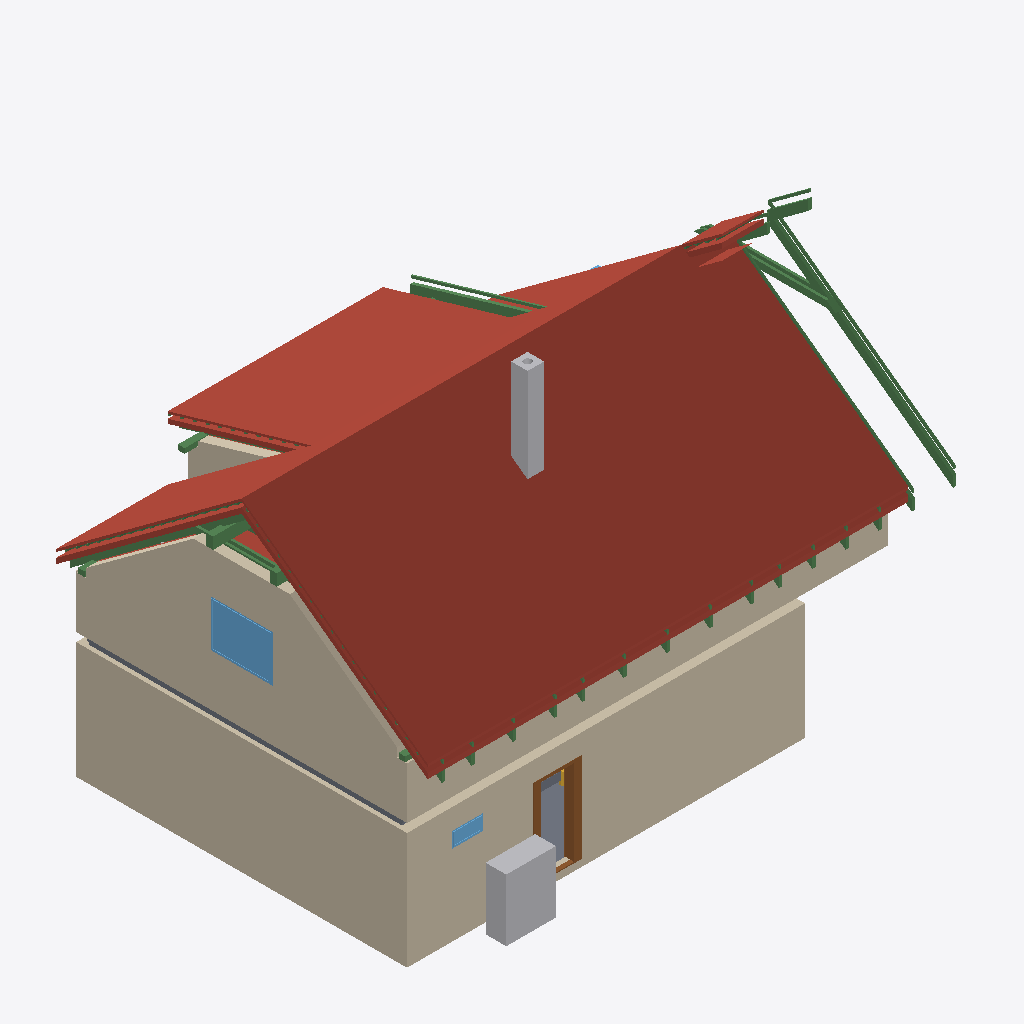
Isometric view of an IFC building model (IFC-SPF (STEP), schema IFC4, length unit metre), seen from the south-west, elements coloured by IFC class: 36 beams (green), 27 roofs (red-brown), 8 walls (beige), 3 slabs (grey), 2 other elements (light grey), 2 windows (light blue), 1 door (brown), 1 stair (yellow).
Extent 12.9 m × 9.2 m × 8.8 m (x, y, z). Storeys (11): Ground floor at 0.00 m; Upper floor at 3.03 m; Roof - -2: Vapour barrier at 3.03 m; Roof - -3: Gypsum plasterboard at 3.03 m; Roof - 0: Rafters at 3.03 m; Roof - 0a: Collar ties at 3.03 m; Roof - +1: Wood fiberboard at 3.03 m; Roof - +2: Underlay at 3.03 m; Roof - +3: Counter-battens at 3.03 m; Roof - +4: Tile battens at 3.03 m; Roof - +5: Tiles at 3.03 m. Elements (355): 233 IfcBeam, 65 IfcSlab, 19 IfcWall, 15 IfcFurniture, 8 IfcDoor, 7 IfcWindow, 5 IfcSanitaryTerminal, 2 IfcStair, 1 IfcChimney.

HEADER;
FILE_DESCRIPTION(('ViewDefinition[DesignTransferView]'),'2;1');
FILE_NAME('/dev/null','2026-09-12T06:33:17+02:00',(''),(''),'IfcOpenShell 0.8.5','IfcOpenShell 0.8.5','Nobody');
FILE_SCHEMA(('IFC4'));
ENDSEC;
DATA;
#1=IFCPROJECT('2ImSzraan7V9uoAUwoQ$kQ',$,'My house',$,$,$,$,(#10,#15),#5);
#19=IFCSITE('29j6Igz1H9CeLb16csgE21',$,'Site',$,$,#27455,$,$,$,$,$,$,$,$);
#20=IFCBUILDING('2Ra4uPRn9BDQuULX8S2xYu',$,'My house',$,$,#27460,$,$,$,$,$,$);
#33=IFCBUILDINGSTOREY('3PeN_gF9r0dh7blkLY_xKN',$,'Ground floor',$,$,#27465,$,$,$,0.0);
#40=IFCBUILDINGSTOREY('0t0VQ13Jj8_eJbN42OYhrz',$,'Upper floor',$,$,#27470,$,$,$,3.03);
#12925=IFCBUILDINGSTOREY('0vRZUtRxXApOwOH2o4DsYy',$,'Roof - -2: Vapour barrier','Visibility container for Vapour barrier','ROOF_LAYER',#27475,$,$,$,3.03);
#12931=IFCBUILDINGSTOREY('1EeuhA5YT25AnmLqI7Mgnt',$,'Roof - -3: Gypsum plasterboard','Visibility container for Gypsum plasterboard','ROOF_LAYER',#27480,$,$,$,3.03);
#12937=IFCBUILDINGSTOREY('2VBdfuWEvFBe8PbTWLBr0R',$,'Roof - 0: Rafters','Visibility container for Rafters','ROOF_LAYER',#27485,$,$,$,3.03);
#12943=IFCBUILDINGSTOREY('3qcqvDdUz4NeUCU$PaIOp1',$,'Roof - 0a: Collar ties','Visibility container for Collar ties','ROOF_LAYER',#27490,$,$,$,3.03);
#12949=IFCBUILDINGSTOREY('2j54uOfdfEcOC1pP2Ap6sC',$,'Roof - +1: Wood fiberboard','Visibility container for Wood fiberboard','ROOF_LAYER',#27495,$,$,$,3.03);
#12955=IFCBUILDINGSTOREY('18KkF25AX54Ot3Er3dPjUw',$,'Roof - +2: Underlay','Visibility container for Roofing underlay','ROOF_LAYER',#27500,$,$,$,3.03);
#12961=IFCBUILDINGSTOREY('0Cv$_Zg7T7EvTjUZ4hZtV7',$,'Roof - +3: Counter-battens','Visibility container for Counter-battens','ROOF_LAYER',#27505,$,$,$,3.03);
#12967=IFCBUILDINGSTOREY('259auexJr6zA_ZWDUktXxs',$,'Roof - +4: Tile battens','Visibility container for Tile battens','ROOF_LAYER',#27510,$,$,$,3.03);
#12973=IFCBUILDINGSTOREY('0pShEwsb9E0uZC4RQeFW57',$,'Roof - +5: Tiles','Visibility container for Roof tiles','ROOF_LAYER',#27515,$,$,$,3.03);
#13807=IFCSLAB('0cFV1mOyDFAffI$sTBP$mk',$,'Street segment 2 roof tiles',$,$,#28970,#13837,$,.ROOF.);
#173=IFCWALL('3U_smAveXAevCqwpem_$8$',$,'Wall 1',$,$,#29165,#194,$,$);
#199=IFCWALL('0cWV7ep_rAmPhBexKtreLe',$,'Wall 2',$,$,#29170,#219,$,$);
#14088=IFCSLAB('14QEOmhZ1ESeRxZZjf6oLW',$,'Street segment 3 roof tiles',$,$,#28995,#14118,$,.ROOF.);
#13526=IFCSLAB('16D_mGVg5Eh9MLRX$aVeic',$,'Street segment 1 roof tiles',$,$,#28945,#13556,$,.ROOF.);
#11595=IFCWALL('0M1I7di_L7bBbOw6mMTdVC',$,'Wall 7',$,$,#29240,#11639,$,$);
#15066=IFCSLAB('1dLC$OGHHEYA1CrjjOmm4l',$,'Dormer segment 2 roof tiles',$,$,#29085,#15096,$,.ROOF.);
#11254=IFCWALL('343VJli7fEuBtc214WpzAZ',$,'Wall 2',$,$,#29215,#11274,$,$);
#13239=IFCSLAB('2ja3UiFIz8qg8f2JYCfD6j',$,'Street segment 0 roof tiles',$,$,#28920,#13269,$,.ROOF.);
#15347=IFCSLAB('0fLfWUCXP3FA4cRxjcMcG1',$,'Garden segment 3 roof tiles',$,$,#29110,#15377,$,.ROOF.);
#1167=IFCFURNITURE('2R_Fp8gBj3DAdczQuQmBTq',$,'Tepelné?Čerpadlo',$,'Tepelné?Čerpadlo',#29285,#1179,$,.USERDEFINED.);
#2460=IFCCHIMNEY('3yYxwS3f5CJeig8bJewgTR',$,'Main chimney',$,$,#28820,#2480,$,.NOTDEFINED.);
#14650=IFCSLAB('2r0fDTUjL0PftyTLxSbVzT',$,'Garden segment 1 roof tiles',$,$,#29045,#14680,$,.ROOF.);
#12785=IFCWINDOW('2_WUn4mR97_x7VPpFwyjmZ',$,'Window 4',$,$,#32235,#12786,$,1.125,1.5,.WINDOW.,.SINGLE_PANEL.,$);
#21682=IFCBEAM('0vxFWRSkz2bfguzm7T7_tG',$,'Rafter 1',$,'RAFTER',#28310,#21713,$,.USERDEFINED.);
#14785=IFCSLAB('1pxwrT2Ir0cxME5XbzZhsp',$,'Garden segment 2 above dormer roof tiles',$,$,#29060,#14815,$,.ROOF.);
#524=IFCDOOR('2zQZhVfz91OQ_tetZ2X7PD',$,'Door 1',$,$,#32165,#534,$,2.15,0.9,.DOOR.,.SINGLE_SWING_LEFT.,$);
#11474=IFCWALL('0pxV4X8TjCfvCWX5L93QYi',$,'Wall 6',$,$,#29235,#11518,$,$);
#13998=IFCSLAB('34VjUCO2DETBh4c$Yecilz',$,'Street segment 3 wood fiberboard',$,$,#28985,#14028,$,.ROOF.);
#14043=IFCSLAB('3peuD6NNzEmOH3ATBJ9YUL',$,'Street segment 3 roofing underlay',$,$,#28990,#14073,$,.ROOF.);
#8390=IFCSLAB('09LebyECn8Ffhie9n6TN4o',$,'Ceiling 3',$,$,#28870,#8399,$,.FLOOR.);
#125=IFCSLAB('1VYKNL3dr1iAUvObKfcSNP',$,'Chodba',$,$,#28840,#137,$,.FLOOR.);
#22952=IFCBEAM('3Eod0QIX56jPlFapig4X3R',$,'Rafter 1',$,'RAFTER',#28450,#22983,$,.USERDEFINED.);
#13717=IFCSLAB('3FnUd_2eL2oO$wr4tZ$Mpr',$,'Street segment 2 wood fiberboard',$,$,#28960,#13747,$,.ROOF.);
#13762=IFCSLAB('0PSEjImqj0bAqqGgczCjUJ',$,'Street segment 2 roofing underlay',$,$,#28965,#13792,$,.ROOF.);
#21730=IFCBEAM('1zYnuBEO9B39ahxjpdoLgS',$,'Street counter-batten 1',$,$,#28315,#21761,$,.BEAM.);
#26216=IFCBEAM('3hQtQOJQj5IObmkE05IlsS',$,'Rafter 1',$,'RAFTER',#28810,#26247,$,.USERDEFINED.);
#15257=IFCSLAB('0UOrJfy1P08uJinmIAflKH',$,'Garden segment 3 wood fiberboard',$,$,#29100,#15287,$,.ROOF.);
#22001=IFCBEAM('0l7dZUT0P1cvAcPb3hWqpI',$,'Street counter-batten 2',$,$,#28345,#22032,$,.BEAM.);
#21641=IFCBEAM('0Vaao5C8n9_9SMVCyQuSn0',$,'Collar tie 1 right',$,$,#28305,#21672,$,.BEAM.);
#15302=IFCSLAB('1nJa8Ok8j4VuIugHvsGjfU',$,'Garden segment 3 roofing underlay',$,$,#29105,#15332,$,.ROOF.);
#14369=IFCSLAB('2q19bbAbj108$qTiGqq6SK',$,'Garden segment 0 roof tiles',$,$,#29020,#14399,$,.ROOF.);
#12169=IFCBEAM('0LY99Lc8b9IQcMjN8EOF8a',$,'Beam',$,$,#27660,#12183,$,.BEAM.);
#13436=IFCSLAB('2jMlOUMBHBafeJsoIVcfV3',$,'Street segment 1 wood fiberboard',$,$,#28935,#13466,$,.ROOF.);
#13481=IFCSLAB('3cLcEx7sX2bOAGRxCbTOkD',$,'Street segment 1 roofing underlay',$,$,#28940,#13511,$,.ROOF.);
#14976=IFCSLAB('1y9uZLdVnC5eUDycyJXhU6',$,'Dormer segment 2 wood fiberboard',$,$,#29075,#15006,$,.ROOF.);
#15021=IFCSLAB('2kH0wp89z2pP1mYCmKb3y9',$,'Dormer segment 2 roofing underlay',$,$,#29080,#15051,$,.ROOF.);
#11279=IFCWALL('329CgXJJzFZfwku2pXMOFW',$,'Wall 3',$,$,#29220,#11299,$,$);
#22999=IFCBEAM('3MrE_waqbDUh_xztzWAsZo',$,'Dormer counter-batten 6',$,$,#28455,#23030,$,.BEAM.);
#688=IFCWINDOW('3FBMUj_KL0lhqqsUDrQN$B',$,'Window 1',$,$,#32205,#689,$,0.375,0.75,.WINDOW.,.SINGLE_PANEL.,$);
#21778=IFCBEAM('3zFFCTjNHASBr5rBS$A1Cg',$,'Rafter 1',$,'RAFTER',#28320,#21809,$,.USERDEFINED.);
#21599=IFCBEAM('1KHz$wT8TDJvMr6XQnuey6',$,'Collar tie 1 left',$,$,#28300,#21630,$,.BEAM.);
#14279=IFCSLAB('2Ue8k1uZH0hBPNW$5kKHee',$,'Garden segment 0 wood fiberboard',$,$,#29010,#14309,$,.ROOF.);
#15746=IFCSLAB('3CS_SGjVj6wBCqqfiRqlXi',$,'Flat ceiling segment 3 vapour barrier',$,$,#29145,#15790,$,.ROOF.);
#26081=IFCBEAM('3GbBoWIMXDiQ993Q5N_pCD',$,'Collar tie 22 right',$,$,#28795,#26112,$,.BEAM.);
#14324=IFCSLAB('1xJXpGTXTBuvzkiQdY_IQy',$,'Garden segment 0 roofing underlay',$,$,#29015,#14354,$,.ROOF.);
#26040=IFCBEAM('0HraACp4TEI8aN2o9eCS7c',$,'Collar tie 22 left',$,$,#28790,#26071,$,.BEAM.);
#12264=IFCBEAM('2CiDum33DAyv3MxsEnw0S6',$,'Beam',$,$,#27685,#12278,$,.BEAM.);
#11229=IFCWALL('2uiAWf3un008FW8e85FQME',$,'Wall 1',$,$,#29210,#11249,$,$);
#22048=IFCBEAM('3Ojm_xx1bAaRqEvX0QqBCF',$,'Rafter 1',$,'RAFTER',#28350,#22079,$,.USERDEFINED.);
#14133=IFCSLAB('2CDbUNCHb6nOEqE1LGWsXP',$,'Garden segment 0 vapour barrier',$,$,#29000,#14191,$,.ROOF.);
#12150=IFCBEAM('0AX1hxC7rEavEe$soarzlA',$,'Beam',$,$,#27655,#12164,$,.BEAM.);
#13137=IFCSLAB('1ns6EbWPvAqR80iOuEBSsA',$,'Street segment 0 wood fiberboard',$,$,#28910,#13167,$,.ROOF.);
#13188=IFCSLAB('0V38d9lfv838hJsDrs2nUn',$,'Street segment 0 roofing underlay',$,$,#28915,#13218,$,.ROOF.);
#2377=IFCSLAB('1IZ9alZ65ENgGYD4IWp3BC',$,'Middle stair landing',$,$,#28850,#2389,$,.LANDING.);
#21825=IFCBEAM('2zzR8CBuX81AWEHK3XLLpk',$,'Garden counter-batten 1',$,$,#28325,#21856,$,.BEAM.);
#21954=IFCBEAM('1DWKRr8iHEH8RjaYFUcjSs',$,'Rafter 1',$,'RAFTER',#28340,#21985,$,.USERDEFINED.);
#12226=IFCBEAM('1VFaii6jjAxRq7LwOByN2e',$,'Beam',$,$,#27675,#12240,$,.BEAM.);
#15111=IFCSLAB('3ncX97aSzBWPDks6qhImD9',$,'Garden segment 3 vapour barrier',$,$,#29090,#15169,$,.ROOF.);
#12188=IFCBEAM('2bxHjOqYD3tReLVCQoRENY',$,'Beam',$,$,#27665,#12202,$,.BEAM.);
#25406=IFCBEAM('0Puj0_4c58N8Qx7RBj$snX',$,'Rafter 1',$,'RAFTER',#28720,#25437,$,.USERDEFINED.);
#25852=IFCBEAM('0tZA3oN95EIQiCv36op3TW',$,'Rafter 1',$,'RAFTER',#28770,#25883,$,.USERDEFINED.);
#22764=IFCBEAM('14kp7taPvC2gTgUXi30qtv',$,'Rafter 1',$,'RAFTER',#28430,#22795,$,.USERDEFINED.);
#23762=IFCBEAM('0xLxhe4eP4N84CYrvDXcS5',$,'Rafter 1',$,'RAFTER',#28540,#23793,$,.USERDEFINED.);
#22494=IFCBEAM('0G0jbqST1Bn8k5hZXCAx47',$,'Rafter 1',$,'RAFTER',#28400,#22525,$,.USERDEFINED.);
#24126=IFCBEAM('3$CASjt2b2uu4iA$ZYRjYx',$,'Rafter 1',$,'RAFTER',#28580,#24157,$,.USERDEFINED.);
#24490=IFCBEAM('3tPwiJTKH3M8AM3Cvd0X$L',$,'Rafter 1',$,'RAFTER',#28620,#24521,$,.USERDEFINED.);
#25582=IFCBEAM('32f9dDACP05uaekC7R09Rr',$,'Rafter 1',$,'RAFTER',#28740,#25613,$,.USERDEFINED.);
#22224=IFCBEAM('1vhVesxWz3q8NexbiViSgU',$,'Rafter 1',$,'RAFTER',#28370,#22255,$,.USERDEFINED.);
#26122=IFCBEAM('2U1N$cA8L3NArQgBWn$TQU',$,'Rafter 1',$,'RAFTER',#28800,#26153,$,.USERDEFINED.);
#23492=IFCBEAM('13iojVHh17pvFOChCOJ9AL',$,'Rafter 1',$,'RAFTER',#28510,#23523,$,.USERDEFINED.);
#23128=IFCBEAM('3xBNB1jwrCq8ynPPB70hoG',$,'Rafter 1',$,'RAFTER',#28470,#23159,$,.USERDEFINED.);
#24854=IFCBEAM('2IGCr7ETXAoA4RPDCGGgCZ',$,'Rafter 1',$,'RAFTER',#28660,#24885,$,.USERDEFINED.);
#25218=IFCBEAM('3P0C5OonL5bRp3pcYxsTzv',$,'Rafter 1',$,'RAFTER',#28700,#25249,$,.USERDEFINED.);
#19061=IFCBEAM('3tWYx5Qvv9DwtN_bke_dRu',$,'Garden segment 0 tile batten 1.1',$,$,#28030,#19092,$,.BEAM.);
#26263=IFCBEAM('0oms3yDNjEV9QoqmaAH2n8',$,'Garden counter-batten 22',$,$,#28815,#26294,$,.BEAM.);
#2285=IFCSTAIR('1AkHFsfZb5bBMkOS_1FeyI',$,'Main stair',$,$,#29155,$,$,.STRAIGHT_RUN_STAIR.);
#22095=IFCBEAM('068avI0g5DFex3GbalNcvc',$,'Garden counter-batten 2',$,$,#28355,#22126,$,.BEAM.);
#14830=IFCSLAB('1Hkrw6$2XAYAERQYXRSD$f',$,'Dormer segment 2 vapour barrier',$,$,#29065,#14888,$,.ROOF.);
#224=IFCWALL('2zgc$H0H920Q2QJ8KyLs02',$,'Wall 3',$,$,#29175,#244,$,$);
ENDSEC;
